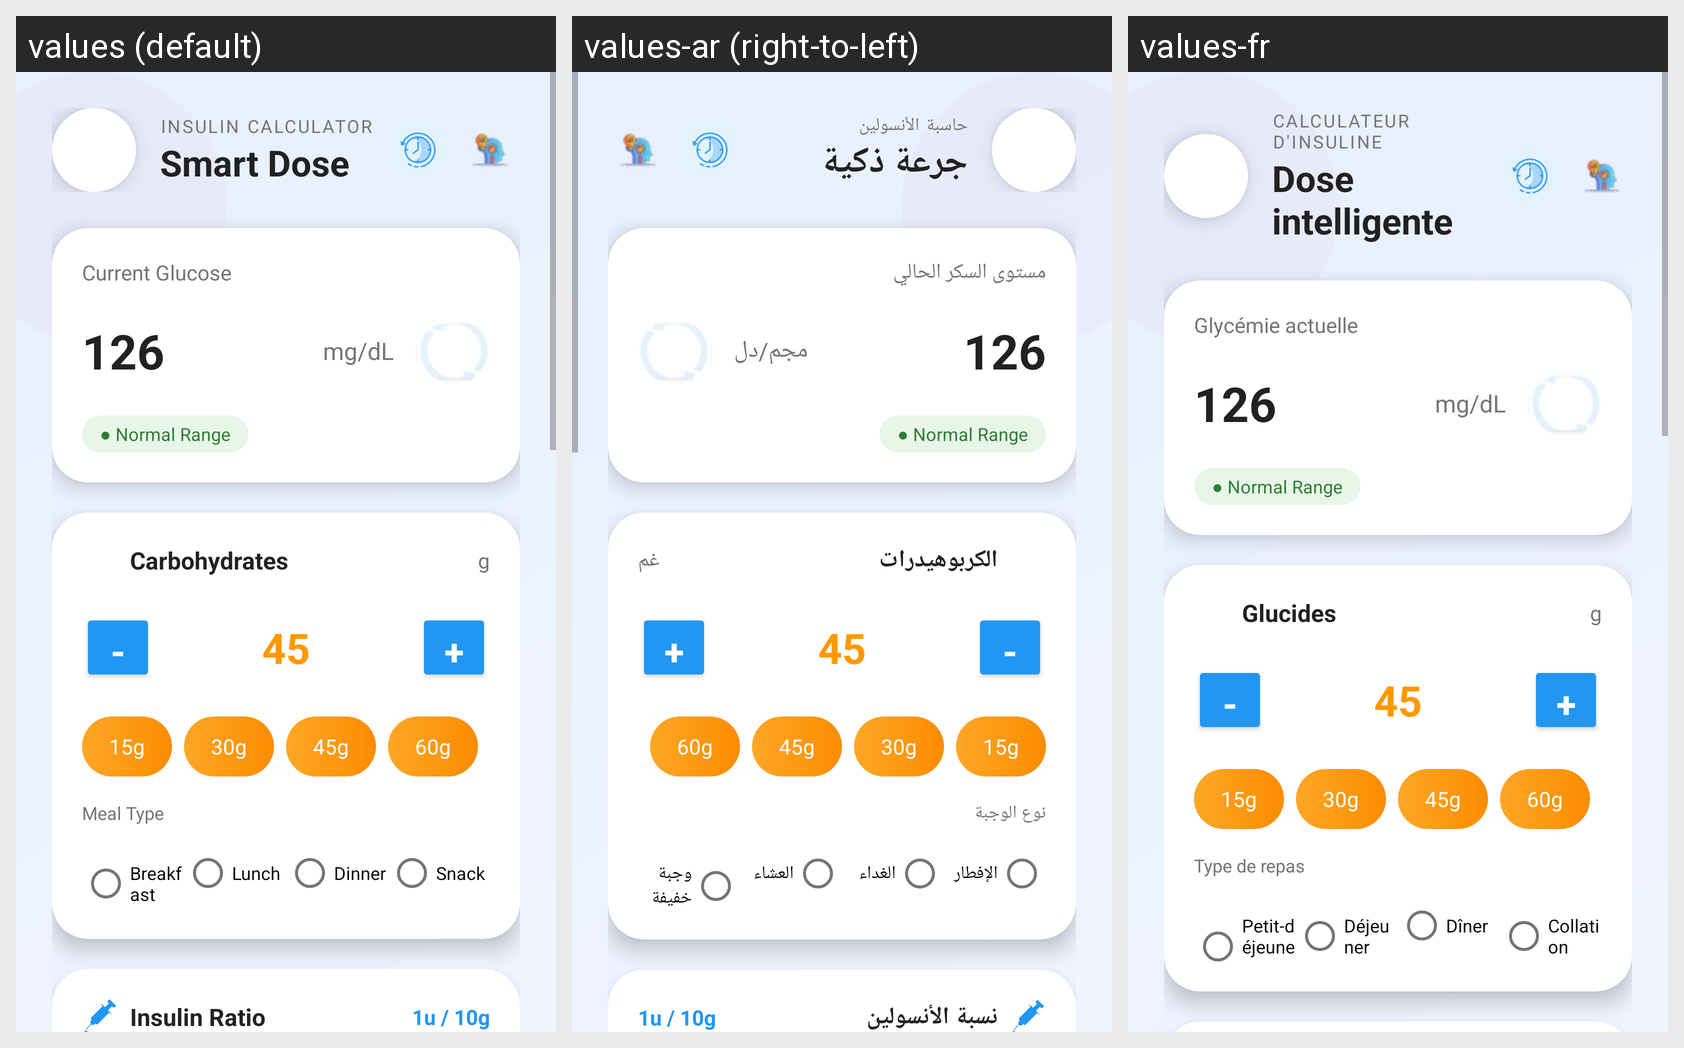

Here is an Android app screen in its default locale and in the app's own translations. Write out the translated-string differences for the strings that appear on this screen.
Android screen res/layout/activity_insulin_calculator.xml rendered under 3 locales, left to right: values (default), values-ar (right-to-left), values-fr. Device: Nexus 5 (rendered at 1080×1920; each locale shown at half size, 540×960, under a caption strip naming it); theme Theme.Glucare.
Strings drawn on this screen, with the default value and each locale's value (text and hints the layout hard-codes, and strings that could not be matched under every locale, appear in the picture but are not listed):

insulin_calculator_title
  values: INSULIN CALCULATOR
  values-ar: حاسبة الأنسولين
  values-fr: CALCULATEUR D'INSULINE

smart_dose
  values: Smart Dose
  values-ar: جرعة ذكية
  values-fr: Dose intelligente

current_glucose
  values: Current Glucose
  values-ar: مستوى السكر الحالي
  values-fr: Glycémie actuelle

glucose_mg_dl
  values: mg/dL
  values-ar: مجم/دل
  values-fr: mg/dL

carbohydrates
  values: Carbohydrates
  values-ar: الكربوهيدرات
  values-fr: Glucides

g
  values: g
  values-ar: غم
  values-fr: g

meal_type
  values: Meal Type
  values-ar: نوع الوجبة
  values-fr: Type de repas

breakfast
  values: Breakfast
  values-ar: الإفطار
  values-fr: Petit-déjeuner

lunch
  values: Lunch
  values-ar: الغداء
  values-fr: Déjeuner

dinner
  values: Dinner
  values-ar: العشاء
  values-fr: Dîner

snack
  values: Snack
  values-ar: وجبة خفيفة
  values-fr: Collation
